Photos from the image-classification dataset "dataset_cleaned" in the GitHub repository elahemazloomian/traffic-vehicle-classification. Its 8 classes are: ambulance, autobus, kamyun, kamyunet, minibus, savari, taxi, vanet.

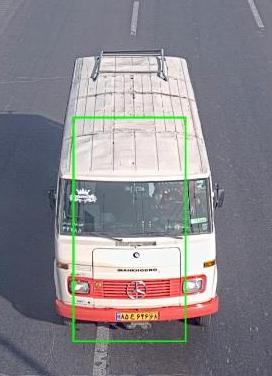
Label: minibus

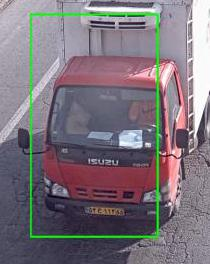
Label: kamyunet

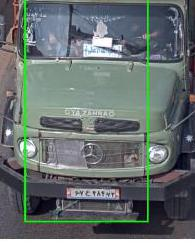
Label: kamyun

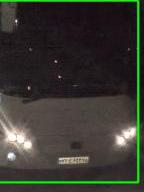
Label: autobus

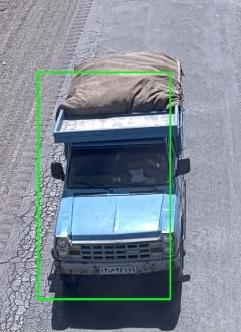
Label: vanet

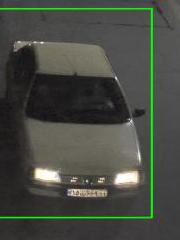
Label: taxi
